Photos from the image-classification dataset "dataset" in the GitHub repository sheikhwasif183/Classification-and-Sorting-of-Recyclables-from-Trash-. Its 4 classes are: general waste, glass metal, paper cardboard, plastic items.

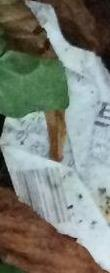
Label: paper cardboard

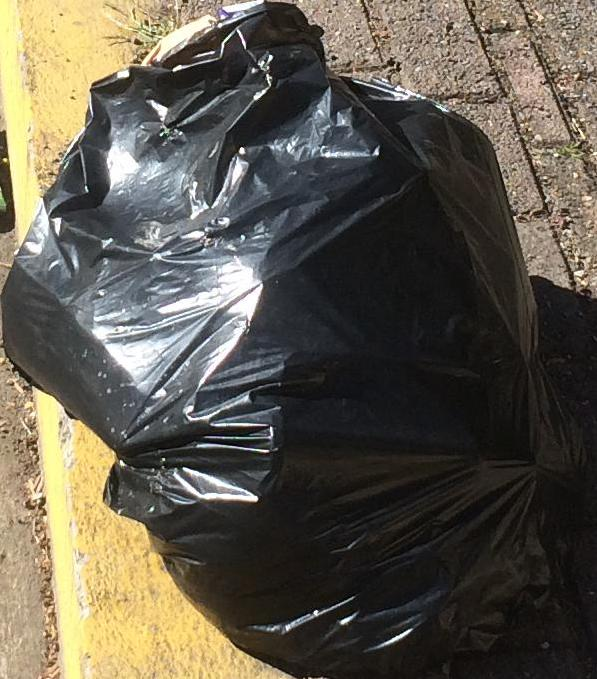
Label: plastic items

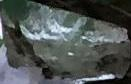
Label: general waste

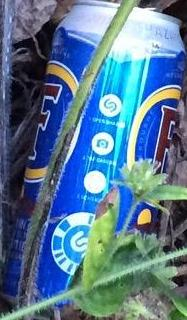
Label: glass metal

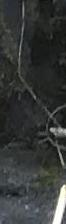
Label: general waste

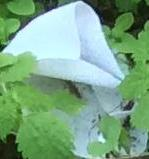
Label: paper cardboard
